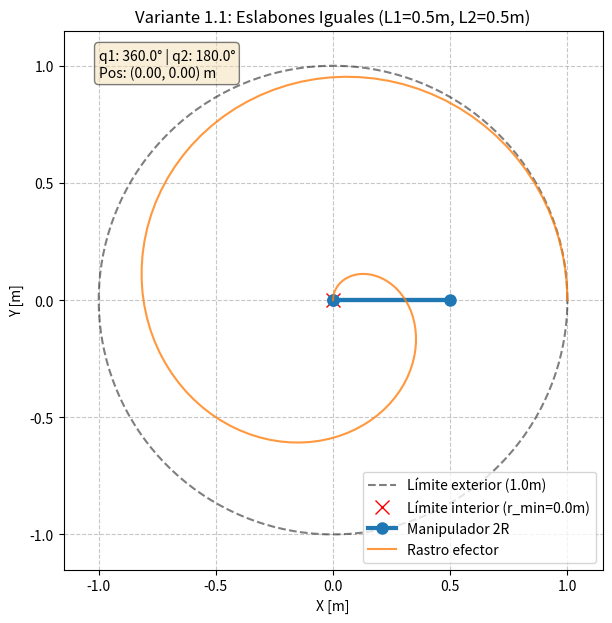

Generate this figure with matplotlib:
import numpy as np
import matplotlib.pyplot as plt
from matplotlib.animation import FuncAnimation

# Variante 1.1: Eslabones iguales (r_min = 0)
L1, L2 = 0.5, 0.5
r_min, r_max = abs(L1 - L2), L1 + L2

# Barrido temporal: q1 gira 360° mientras q2 se pliega de 0° a 180°
pasos = 120
q1_t = np.linspace(0, 2 * np.pi, pasos)
q2_t = np.linspace(0, np.pi, pasos)

fig, ax = plt.subplots(figsize=(7, 7))
theta = np.linspace(0, 2 * np.pi, 300)
ax.plot(r_max * np.cos(theta), r_max * np.sin(theta), 'k--', alpha=0.5, label=f"Límite exterior ({r_max:.1f}m)")
ax.plot(0, 0, 'rx', markersize=10, label=f"Límite interior (r_min={r_min:.1f}m)")

brazo_line, = ax.plot([], [], 'o-', color='#1f77b4', linewidth=3, markersize=8, label="Manipulador 2R")
rastro_line, = ax.plot([], [], '-', color='#ff7f0e', linewidth=1.5, alpha=0.8, label="Rastro efector")
texto_info = ax.text(-1.0, 0.95, '', fontsize=10, bbox=dict(boxstyle='round', facecolor='wheat', alpha=0.5))

ax.set_xlim(-1.15, 1.15)
ax.set_ylim(-1.15, 1.15)
ax.set_aspect('equal')
ax.grid(True, linestyle="--", alpha=0.7)
ax.set_title("Variante 1.1: Eslabones Iguales (L1=0.5m, L2=0.5m)")
ax.set_xlabel("X [m]")
ax.set_ylabel("Y [m]")
ax.legend(loc="lower right")

hx, hy = [], []

def update(frame):
    q1, q2 = q1_t[frame], q2_t[frame]
    x1, y1 = L1 * np.cos(q1), L1 * np.sin(q1)
    x2, y2 = x1 + L2 * np.cos(q1 + q2), y1 + L2 * np.sin(q1 + q2)
    
    brazo_line.set_data([0, x1, x2], [0, y1, y2])
    hx.append(x2); hy.append(y2)
    rastro_line.set_data(hx, hy)
    texto_info.set_text(f"q1: {np.rad2deg(q1):.1f}° | q2: {np.rad2deg(q2):.1f}°\nPos: ({x2:.2f}, {y2:.2f}) m")
    return brazo_line, rastro_line, texto_info

ani = FuncAnimation(fig, update, frames=pasos, interval=40, blit=True)
print("Guardando p1_var1.gif...")
ani.save("p1_var1.gif", writer="pillow", fps=25)
print("¡GIF guardado con éxito!")
plt.show()
